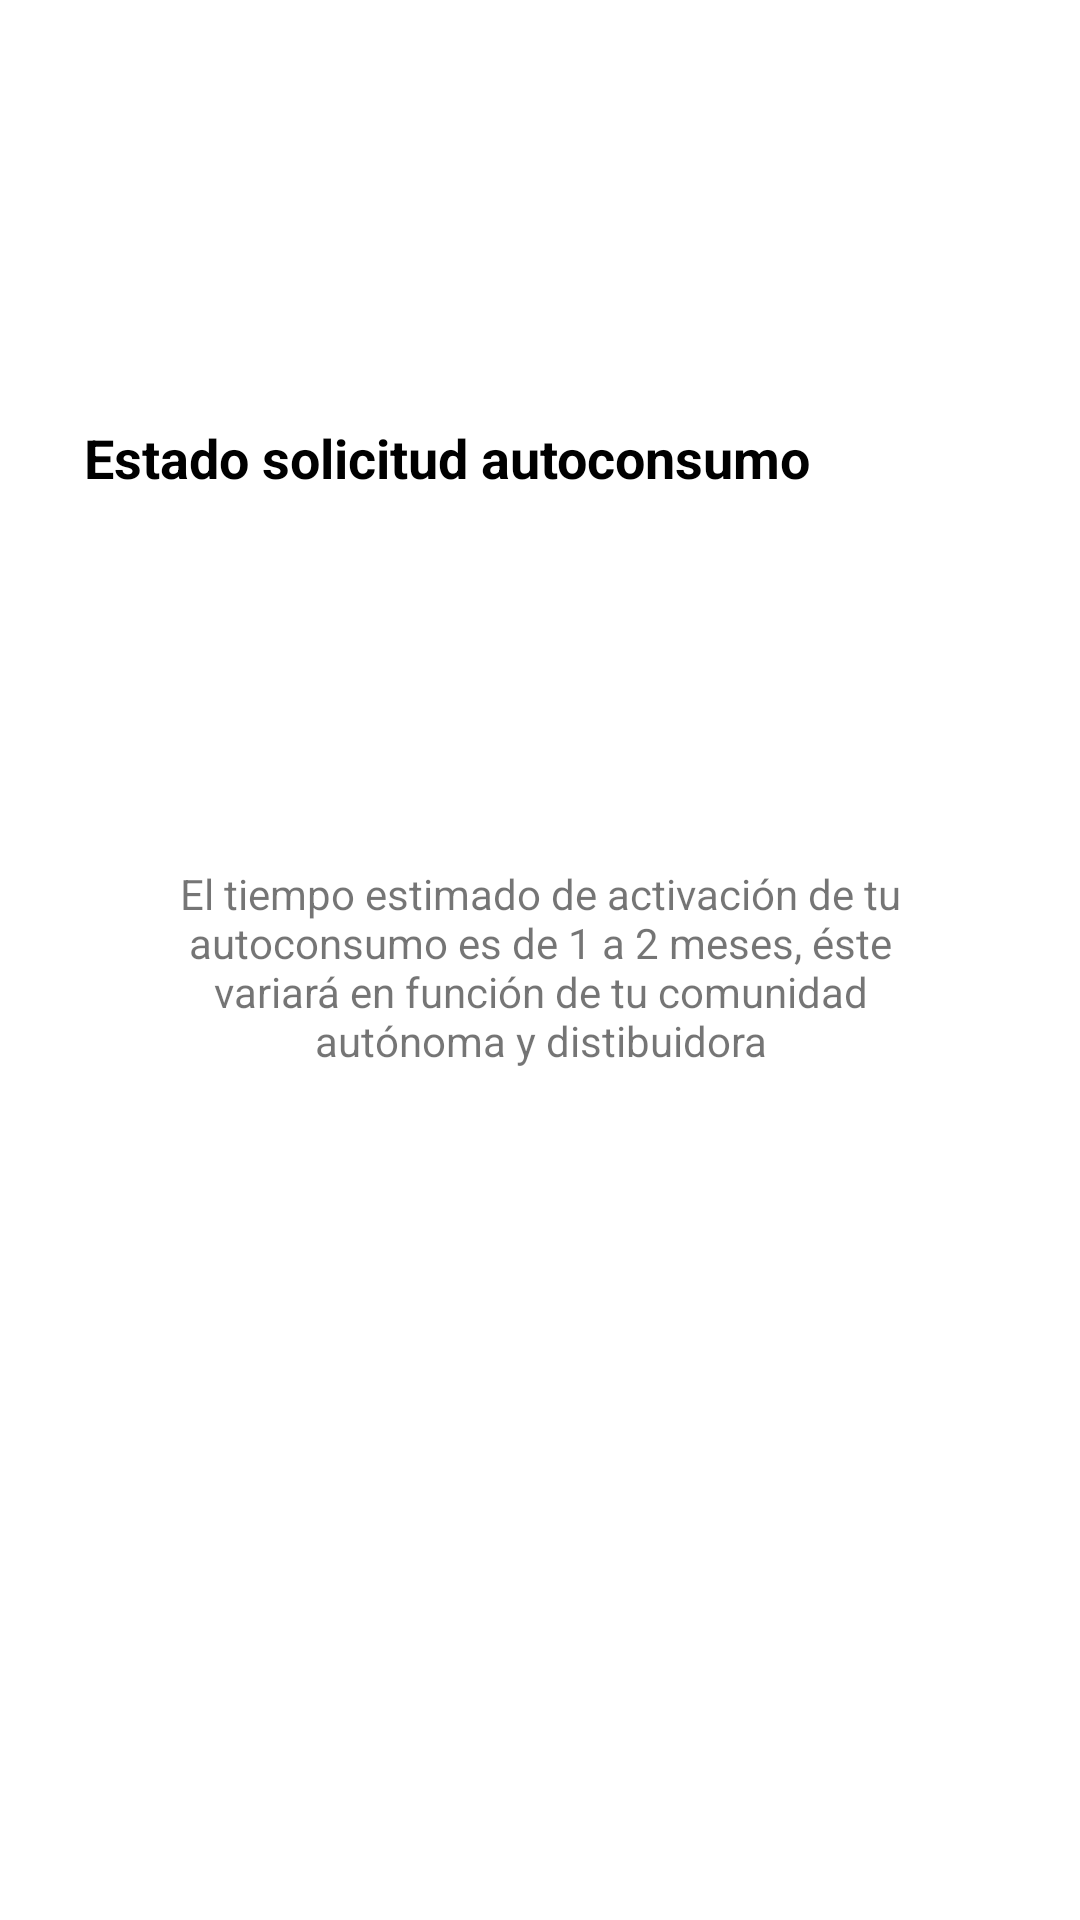

The Android layout XML behind this screen, and the referenced resources:
<!-- AndroidManifest.xml: application theme Theme.Practica2FCT_AlejandroSAntos -->
<!-- res/layout/popup_fragmentdetalle.xml -->
<?xml version="1.0" encoding="utf-8"?>
<androidx.constraintlayout.widget.ConstraintLayout xmlns:android="http://schemas.android.com/apk/res/android"
    xmlns:app="http://schemas.android.com/apk/res-auto"
    xmlns:tools="http://schemas.android.com/tools"
    android:layout_width="wrap_content"
    android:layout_height="250dp"
    android:background="@color/white">

    <TextView
        android:id="@+id/popupFragmentDetalle.tvtitulo"
        android:layout_width="wrap_content"
        android:layout_height="wrap_content"
        android:layout_marginStart="28dp"
        android:layout_marginTop="33dp"
        android:layout_marginBottom="16dp"
        android:text="@string/popup_fragmentodetalle.titulopopup"
        android:textColor="@color/black"
        android:textSize="18sp"
        android:textStyle="bold"
        app:layout_constraintBottom_toTopOf="@+id/popupFragmentDetalle.tvInformacion"
        app:layout_constraintStart_toStartOf="parent"
        app:layout_constraintTop_toTopOf="parent" />

    <TextView
        android:id="@+id/popupFragmentDetalle.tvInformacion"
        android:layout_width="273dp"
        android:layout_height="79dp"
        android:layout_marginStart="15dp"
        android:layout_marginEnd="15dp"
        android:layout_marginBottom="18dp"
        android:text="@string/popup_fragmentodetalle.cuerpopopup"
        android:textAlignment="center"
        app:layout_constraintBottom_toTopOf="@+id/popupFragmentDetalle.btn"
        app:layout_constraintEnd_toEndOf="parent"
        app:layout_constraintStart_toStartOf="parent"
        app:layout_constraintTop_toBottomOf="@+id/popupFragmentDetalle.tvtitulo"
        android:textSize="14sp"/>

    <Button
        android:id="@+id/popupFragmentDetalle.btn"
        android:layout_width="185dp"
        android:layout_height="40dp"
        android:layout_marginStart="44dp"
        android:layout_marginEnd="44dp"
        android:background="@drawable/borde_botones"
        android:text="@string/popup_fragmentodetalle.textoboton"
        android:textAllCaps="false"
        android:textColor="@color/white"
        app:layout_constraintBottom_toBottomOf="parent"
        app:layout_constraintEnd_toEndOf="parent"
        app:layout_constraintStart_toStartOf="parent"
        app:layout_constraintTop_toBottomOf="@+id/popupFragmentDetalle.tvInformacion" />

</androidx.constraintlayout.widget.ConstraintLayout>
<!-- resources referenced by this layout -->
<resources>
  <color name="black">#000000</color>
  <color name="white">#FFFFFFFF</color>
  <string name="popup_fragmentodetalle.cuerpopopup">El tiempo estimado de activación de tu autoconsumo es de 1 a 2 meses, éste variará en función de tu comunidad autónoma y distibuidora</string>
  <string name="popup_fragmentodetalle.textoboton">Aceptar</string>
  <string name="popup_fragmentodetalle.titulopopup">Estado solicitud autoconsumo</string>
  <style name="Theme.Practica2FCT_AlejandroSAntos" parent="Theme.MaterialComponents.DayNight.DarkActionBar">
          
          <item name="colorPrimary">@color/green</item>
          <item name="colorPrimaryVariant">@color/green</item>
          <item name="colorOnPrimary">@color/white</item>
          
          <item name="colorSecondary">@color/green</item>
          <item name="colorSecondaryVariant">@color/green</item>
          <item name="colorOnSecondary">@color/black</item>
          
          <item name="android:statusBarColor">?attr/colorPrimaryVariant</item>
          
      </style>
  <color name="green">#89BC38</color>
</resources>
